Run: headless pygame with SDL's dummy video driver; simulated clock (each Clock.tick advances the game by its frame time, no real sleeping); random seed 0; keys injected as events and as key.get_pressed() state; mouse plan: one left click at the window centre at the start of phase 2, then a move to the lower-right quarter at the start of phase 3.
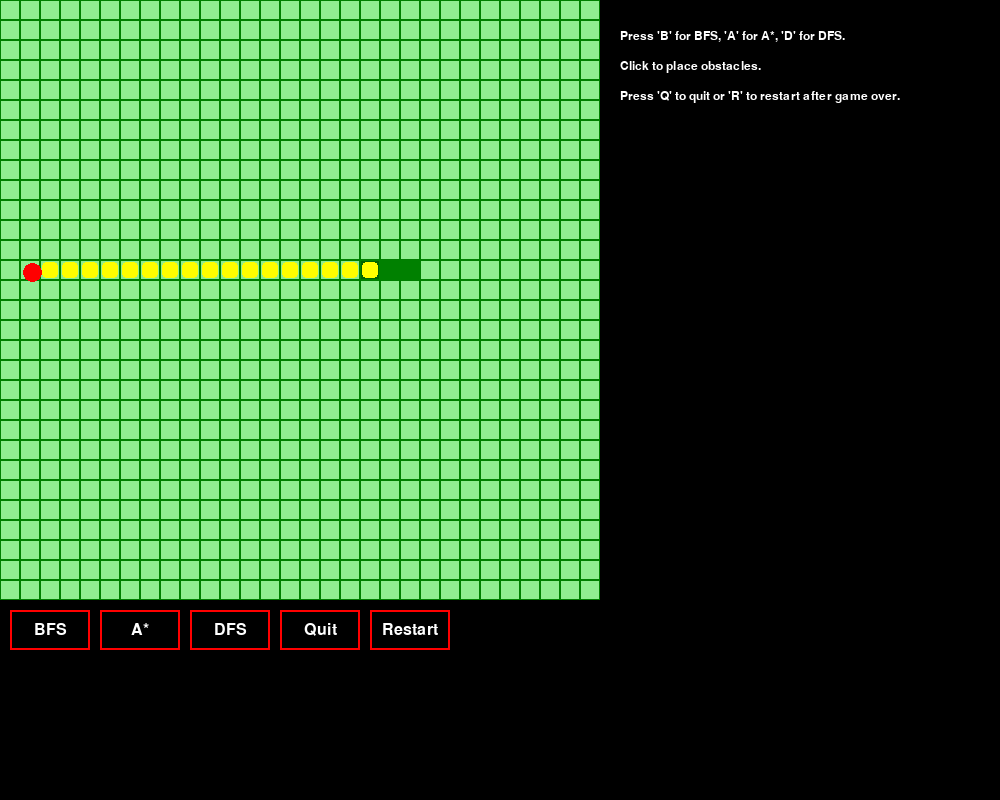
Frame 1 of 4 · flips 1–60 · no input
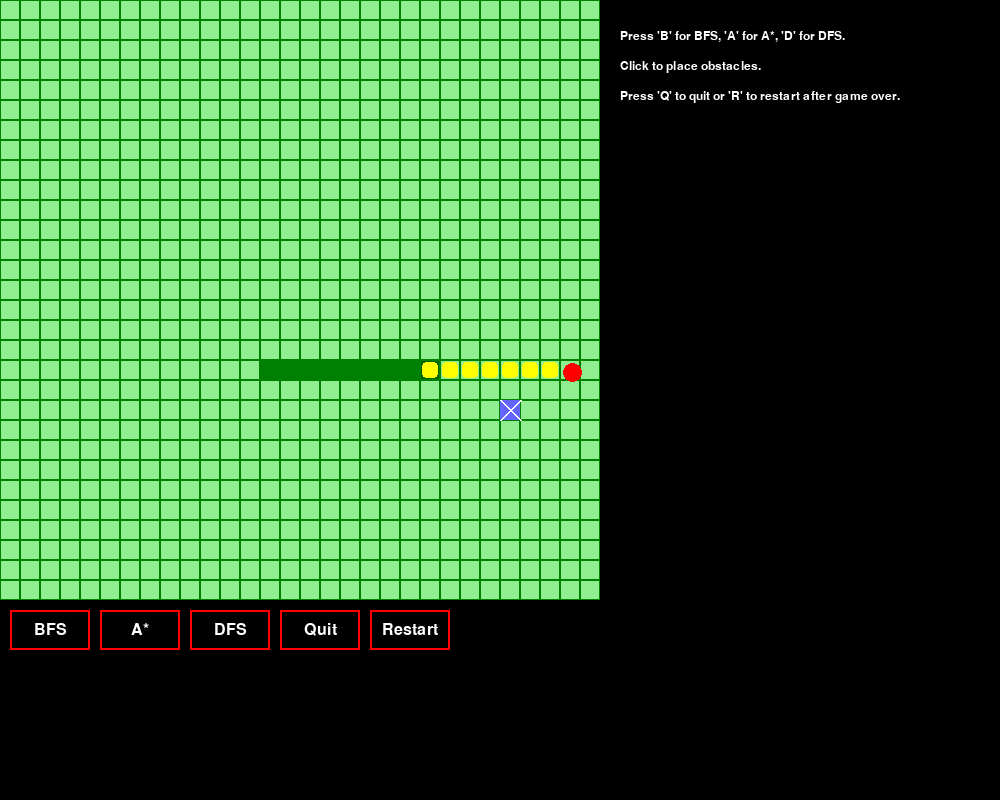
Frame 2 of 4 · flips 61–180 · clicked the window centre · tapped SPACE, RETURN · held RIGHT (→), D
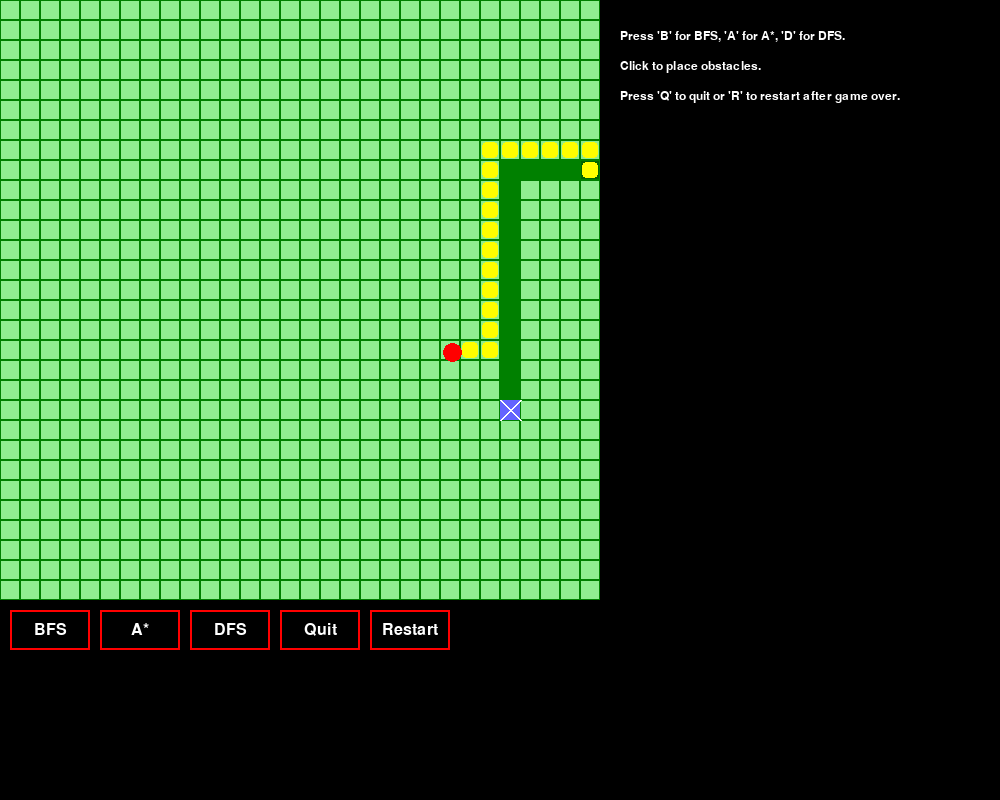
Frame 3 of 4 · flips 181–300 · moved the mouse to the lower-right quarter · held DOWN (↓), S
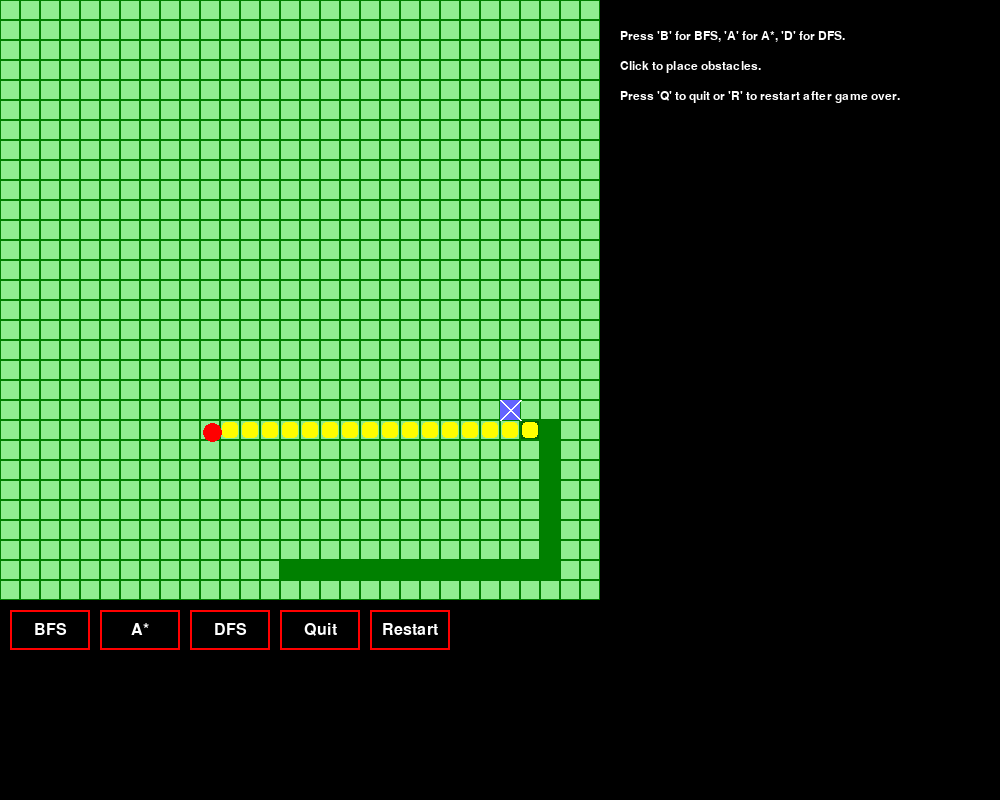
Frame 4 of 4 · flips 301–420 · held LEFT (←), A, UP (↑), W

The pygame program that drew these frames:

import pygame
import random
from collections import deque
import heapq

# Constants
GRID_SIZE = 30
CELL_SIZE = 20
SCREEN_SIZE = GRID_SIZE * CELL_SIZE
WHITE = (255, 255, 255)
BLACK = (0, 0, 0)
GREEN = (0, 255, 0)
RED = (255, 0, 0)
BLUE = (0, 0, 255)
# Constants for Snake and Grid Appearance
SNAKE_COLOR = (0, 128, 0)  # Dark green for the snake
GRID_COLOR = (144, 238, 144)  # Light green grid color
LINE_COLOR = (0, 128, 0)  # Dark green grid line color
YELLOW = (255, 255, 0)  # Path highlight color
# Constants for Appearance Enhancements
GRID_COLOR_1 = (220, 220, 220)  # Light grid color
GRID_COLOR_2 = (200, 200, 200)  # Dark grid color
SNAKE_HEAD_COLOR = (0, 128, 0)  # Darker green for snake head
BACKGROUND_COLOR = (240, 248, 255)  # Subtle light blue
OBSTACLE_TEXTURE = (100, 100, 255)  # Textured blue for obstacles


# Constants for Button Dimensions and Colors
BUTTON_WIDTH = 80
BUTTON_HEIGHT = 40
BUTTON_MARGIN = 10
BUTTON_COLOR = (0, 0, 0)  # Black
BUTTON_BORDER_COLOR = (255, 0, 0)  # Red
BUTTON_TEXT_COLOR = (255, 255, 255)  # White

# Button Labels
button_labels = ['BFS', 'A*', 'DFS', 'Quit', 'Restart']
button_functions = ['bfs', 'a_star', 'dfs', 'quit', 'restart']


# Initialize Pygame
pygame.init()
screen = pygame.display.set_mode((SCREEN_SIZE + 400, SCREEN_SIZE + 200))  # Extra space for instructions
pygame.display.set_caption("AI Snake Game")

clock = pygame.time.Clock()

# Assuming these exist based on your original game setup
GRID = [(x, y) for x in range(GRID_SIZE) for y in range(GRID_SIZE)]
ADJACENCY_DICT = {}  # This should be filled based on grid adjacency

def bfs(start, goal, obstacles):
    """Breadth-First Search for pathfinding."""
    queue = deque([start])
    visited = set()
    visited.add(start)
    parent = {start: None}

    while queue:
        current = queue.popleft()
        if current == goal:
            path = []
            while current:
                path.append(current)
                current = parent[current]
            return path[::-1]  # Reverse the path to get it from start to goal

        for dx, dy in [(-1, 0), (1, 0), (0, -1), (0, 1)]:
            neighbor = (current[0] + dx, current[1] + dy)
            if 0 <= neighbor[0] < GRID_SIZE and 0 <= neighbor[1] < GRID_SIZE and neighbor not in visited and neighbor not in obstacles:
                visited.add(neighbor)
                parent[neighbor] = current
                queue.append(neighbor)
    return None  # No path found

def dfs(start, goal, obstacles):
    """Depth-First Search for pathfinding."""
    stack = [start]
    visited = set()
    visited.add(start)
    parent = {start: None}

    while stack:
        current = stack.pop()
        if current == goal:
            path = []
            while current:
                path.append(current)
                current = parent[current]
            return path[::-1]  # Reverse the path to get it from start to goal

        for dx, dy in [(-1, 0), (1, 0), (0, -1), (0, 1)]:
            neighbor = (current[0] + dx, current[1] + dy)
            if 0 <= neighbor[0] < GRID_SIZE and 0 <= neighbor[1] < GRID_SIZE and neighbor not in visited and neighbor not in obstacles:
                visited.add(neighbor)
                parent[neighbor] = current
                stack.append(neighbor)
    return None  # No path found

def a_star(start, goal, obstacles):
    """A* Search for pathfinding."""
    def heuristic(cell, goal):
        return abs(cell[0] - goal[0]) + abs(cell[1] - goal[1])  # Manhattan distance

    open_set = []
    heapq.heappush(open_set, (0, start))
    parent = {start: None}
    g_score = {start: 0}

    while open_set:
        _, current = heapq.heappop(open_set)
        if current == goal:
            path = []
            while current:
                path.append(current)
                current = parent[current]
            return path[::-1]  # Reverse the path to get it from start to goal

        for dx, dy in [(-1, 0), (1, 0), (0, -1), (0, 1)]:
            neighbor = (current[0] + dx, current[1] + dy)
            if 0 <= neighbor[0] < GRID_SIZE and 0 <= neighbor[1] < GRID_SIZE and neighbor not in obstacles:
                tentative_g_score = g_score[current] + 1
                if neighbor not in g_score or tentative_g_score < g_score[neighbor]:
                    g_score[neighbor] = tentative_g_score
                    priority = tentative_g_score + heuristic(neighbor, goal)
                    heapq.heappush(open_set, (priority, neighbor))
                    parent[neighbor] = current
    return None  # No path found

# Modified draw_grid function to apply new colors for squares and lines
def draw_grid():
    """Draws a grid with light green squares and dark green lines."""
    for y in range(GRID_SIZE):
        for x in range(GRID_SIZE):
            pygame.draw.rect(screen, GRID_COLOR, (x * CELL_SIZE, y * CELL_SIZE, CELL_SIZE, CELL_SIZE))
            pygame.draw.rect(screen, LINE_COLOR, (x * CELL_SIZE, y * CELL_SIZE, CELL_SIZE, CELL_SIZE), 1)


# Modified draw_snake to make the snake appear as a snake with dark green color for the head
def draw_snake(snake):
    """Draws the snake with a highlighted dark green head."""
    for i, segment in enumerate(snake):
        color = SNAKE_COLOR if i != len(snake) - 1 else (0, 100, 0)  # Dark green for the head
        pygame.draw.rect(screen, color, (segment[1] * CELL_SIZE, segment[0] * CELL_SIZE, CELL_SIZE, CELL_SIZE))
        pygame.draw.rect(screen, LINE_COLOR, (segment[1] * CELL_SIZE, segment[0] * CELL_SIZE, CELL_SIZE, CELL_SIZE), 1)

def draw_food(food):
    """Draws the food with a pulsing effect."""
    size = CELL_SIZE - 6 + (3 * (pygame.time.get_ticks() % 1000) // 500)  # Pulse effect
    x, y = food[1] * CELL_SIZE + 3, food[0] * CELL_SIZE + 3
    pygame.draw.ellipse(screen, RED, (x, y, size, size))

def draw_obstacles(obstacles):
    """Draws textured obstacles."""
    for obstacle in obstacles:
        x, y = obstacle[1] * CELL_SIZE, obstacle[0] * CELL_SIZE
        pygame.draw.rect(screen, OBSTACLE_TEXTURE, (x, y, CELL_SIZE, CELL_SIZE))
        pygame.draw.line(screen, WHITE, (x, y), (x + CELL_SIZE, y + CELL_SIZE), 2)  # Diagonal texture
        pygame.draw.line(screen, WHITE, (x + CELL_SIZE, y), (x, y + CELL_SIZE), 2)

# Ensure that the DFS path is drawn correctly (you might need to check the pathfinding logic as well)
def draw_path(path):
    """Draws a glowing path to the food (check DFS path)."""
    if path:
        for step in path[:-1]:  # Exclude the goal
            x, y = step[1] * CELL_SIZE + 2, step[0] * CELL_SIZE + 2
            pygame.draw.rect(screen, YELLOW, (x, y, CELL_SIZE - 4, CELL_SIZE - 4), border_radius=4)
# Modified draw_instructions to place instructions below the grid
def draw_instructions():
    """Displays instructions with better font and styling below the grid."""
    font = pygame.font.Font(pygame.font.match_font('comicsansms'), 18)
    instructions = [
        "Press 'B' for BFS, 'A' for A*, 'D' for DFS.",
        "Click to place obstacles.",
        "Press 'Q' to quit or 'R' to restart after game over."
    ]
    for i, instruction in enumerate(instructions):
        text = font.render(instruction, True, WHITE)
        screen.blit(text, (SCREEN_SIZE + 20, 30 + i * 30))


def game_over_screen():
    """Displays a game over screen with animations."""
    screen.fill((30, 30, 30))  # Dark background
    font = pygame.font.Font(None, 70)
    text = font.render("Game Over!", True, RED)
    text_rect = text.get_rect(center=(SCREEN_SIZE // 2, SCREEN_SIZE // 2))
    screen.blit(text, text_rect)
    pygame.display.flip()
    pygame.time.wait(2000)

# Helper to Draw Buttons
def draw_buttons():
    font = pygame.font.Font(None, 24)
    button_y = SCREEN_SIZE + BUTTON_MARGIN
    for i, label in enumerate(button_labels):
        button_x = BUTTON_MARGIN + i * (BUTTON_WIDTH + BUTTON_MARGIN)
        pygame.draw.rect(screen, BUTTON_COLOR, (button_x, button_y, BUTTON_WIDTH, BUTTON_HEIGHT))
        pygame.draw.rect(screen, BUTTON_BORDER_COLOR, (button_x, button_y, BUTTON_WIDTH, BUTTON_HEIGHT), 2)
        
        text = font.render(label, True, BUTTON_TEXT_COLOR)
        text_rect = text.get_rect(center=(button_x + BUTTON_WIDTH // 2, button_y + BUTTON_HEIGHT // 2))
        screen.blit(text, text_rect)

# Detect Button Clicks
def handle_button_click(mouse_pos):
    button_y = SCREEN_SIZE + BUTTON_MARGIN
    for i, function_name in enumerate(button_functions):
        button_x = BUTTON_MARGIN + i * (BUTTON_WIDTH + BUTTON_MARGIN)
        button_rect = pygame.Rect(button_x, button_y, BUTTON_WIDTH, BUTTON_HEIGHT)
        if button_rect.collidepoint(mouse_pos):
            return function_name
    return None


# Helper to Draw Buttons
def draw_buttons():
    font = pygame.font.Font(None, 24)
    button_y = SCREEN_SIZE + BUTTON_MARGIN
    for i, label in enumerate(button_labels):
        button_x = BUTTON_MARGIN + i * (BUTTON_WIDTH + BUTTON_MARGIN)
        pygame.draw.rect(screen, BUTTON_COLOR, (button_x, button_y, BUTTON_WIDTH, BUTTON_HEIGHT))
        pygame.draw.rect(screen, BUTTON_BORDER_COLOR, (button_x, button_y, BUTTON_WIDTH, BUTTON_HEIGHT), 2)
        text = font.render(label, True, BUTTON_TEXT_COLOR)
        screen.blit(text, (button_x + BUTTON_WIDTH // 2 - text.get_width() // 2, button_y + BUTTON_HEIGHT // 2 - text.get_height() // 2))

# Main loop


def main():
    running = True
    snake = [(10, 10)]
    food = (random.randint(0, GRID_SIZE-1), random.randint(0, GRID_SIZE-1))
    obstacles = set()
    algorithm = bfs  # Default algorithm
    previous_path = []  # Keeps track of the last path drawn

    while running:
        screen.fill(BLACK)
        draw_grid()
        draw_buttons() 
        draw_snake(snake)
        draw_food(food)
        draw_obstacles(obstacles)
        draw_instructions()

        # Pathfinding and Snake Movement
        snake_body = set(snake[:-1])
        path = algorithm(snake[-1], food, obstacles | snake_body)
        
        # If path changes, update the previous path and draw the new path
        if path != previous_path:
            previous_path = path
            # Highlight the path up to the food (excluding the food itself)
            draw_path(path)

        if path:
            next_move = path[1]  # Move to the next step in the path
            if next_move in snake_body:
                game_over_screen()
                pygame.time.wait(3000)  # Wait before restarting or quitting
                continue

            snake.append(next_move)
            if next_move == food:
                food = (random.randint(0, GRID_SIZE-1), random.randint(0, GRID_SIZE-1))
                while food in obstacles or food in snake:
                    food = (random.randint(0, GRID_SIZE-1), random.randint(0, GRID_SIZE-1))
            else:
                snake.pop(0)
        else:
            display_message("Game Over: No path to food!")
            pygame.display.flip()
            pygame.time.wait(2000)

        # Main Game Loop Modification
        for event in pygame.event.get():
            if event.type == pygame.QUIT:
                running = False
            elif event.type == pygame.MOUSEBUTTONDOWN:
                if event.button == 1:  # Left mouse button
                    clicked_function = handle_button_click(event.pos)
                    if clicked_function == 'bfs':
                        algorithm = bfs
                    elif clicked_function == 'a_star':
                        algorithm = a_star
                    elif clicked_function == 'dfs':
                        algorithm = dfs
                    elif clicked_function == 'quit':
                        running = False
                    elif clicked_function == 'restart':
                        main()
                    else:
                        # Handling obstacle placement
                        x, y = pygame.mouse.get_pos()
                        grid_pos = (y // CELL_SIZE, x // CELL_SIZE)
                        if grid_pos not in snake and grid_pos != food:  # Avoid placing obstacles where the snake or food is
                            obstacles.add(grid_pos)

            # Drawing Buttons Below the Game Area
            draw_buttons()

        pygame.display.flip()
        clock.tick(10)  # Slower snake speed

    pygame.quit()

if __name__ == "__main__":
    main()
